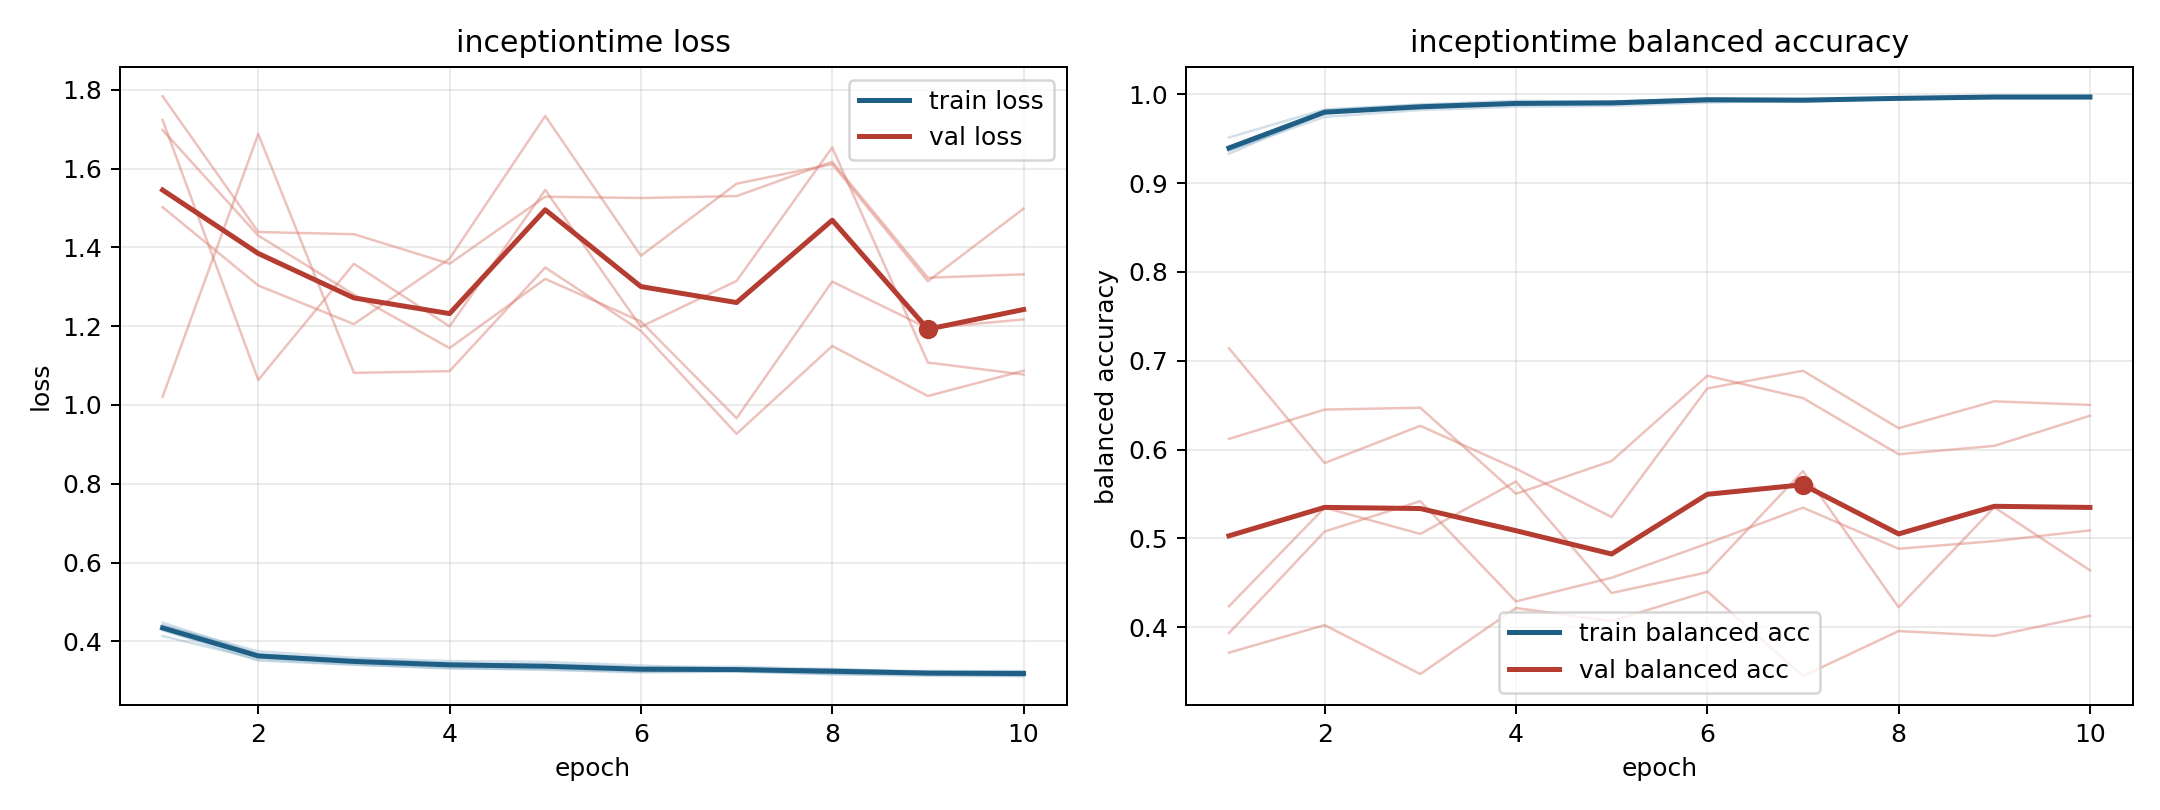

The table this chart was drawn from, first rows:
model, fold, epoch, train_loss, train_balanced_accuracy, val_loss, val_balanced_accuracy
inceptiontime, 1, 1, 0.4477, 0.9331, 1.021, 0.7141
inceptiontime, 1, 2, 0.3679, 0.9798, 1.688, 0.5848
inceptiontime, 1, 3, 0.351, 0.9861, 1.082, 0.6267
inceptiontime, 1, 4, 0.3429, 0.9903, 1.086, 0.5784
inceptiontime, 1, 5, 0.3418, 0.99, 1.349, 0.5239
inceptiontime, 1, 6, 0.3345, 0.9927, 1.188, 0.6689
inceptiontime, 1, 7, 0.3359, 0.9918, 0.9267, 0.6888
inceptiontime, 1, 8, 0.3289, 0.9952, 1.15, 0.624
inceptiontime, 1, 9, 0.3218, 0.9976, 1.023, 0.6543
inceptiontime, 1, 10, 0.3236, 0.9968, 1.087, 0.6503
inceptiontime, 2, 1, 0.4281, 0.9403, 1.784, 0.3712
inceptiontime, 2, 2, 0.3512, 0.9821, 1.439, 0.4023
inceptiontime, 2, 3, 0.3409, 0.9881, 1.433, 0.3471
inceptiontime, 2, 4, 0.3326, 0.9907, 1.359, 0.4215
inceptiontime, 2, 5, 0.3277, 0.992, 1.529, 0.4067
inceptiontime, 2, 6, 0.3212, 0.9956, 1.525, 0.4401
inceptiontime, 2, 7, 0.3233, 0.9935, 1.53, 0.3448
inceptiontime, 2, 8, 0.317, 0.996, 1.617, 0.3955
inceptiontime, 2, 9, 0.3122, 0.998, 1.323, 0.39
inceptiontime, 2, 10, 0.312, 0.9975, 1.332, 0.4127
inceptiontime, 3, 1, 0.4135, 0.9515, 1.724, 0.612
inceptiontime, 3, 2, 0.3551, 0.983, 1.063, 0.645
inceptiontime, 3, 3, 0.3411, 0.9887, 1.358, 0.6471
inceptiontime, 3, 4, 0.3311, 0.9928, 1.199, 0.5502
inceptiontime, 3, 5, 0.3296, 0.9919, 1.546, 0.5871
inceptiontime, 3, 6, 0.323, 0.9948, 1.198, 0.6831
inceptiontime, 3, 7, 0.3246, 0.993, 1.315, 0.658
inceptiontime, 3, 8, 0.3166, 0.9968, 1.654, 0.5947
inceptiontime, 3, 9, 0.3164, 0.9963, 1.108, 0.6041
inceptiontime, 3, 10, 0.3119, 0.998, 1.077, 0.638
inceptiontime, 4, 1, 0.4402, 0.937, 1.698, 0.4234
inceptiontime, 4, 2, 0.3746, 0.9747, 1.43, 0.5345
inceptiontime, 4, 3, 0.3583, 0.9824, 1.28, 0.505
inceptiontime, 4, 4, 0.35, 0.9861, 1.144, 0.564
inceptiontime, 4, 5, 0.3479, 0.9871, 1.32, 0.4384
inceptiontime, 4, 6, 0.3388, 0.9907, 1.212, 0.4618
inceptiontime, 4, 7, 0.3306, 0.9938, 0.9666, 0.5757
inceptiontime, 4, 8, 0.3276, 0.9955, 1.313, 0.4223
inceptiontime, 4, 9, 0.3246, 0.9959, 1.195, 0.535
inceptiontime, 4, 10, 0.3247, 0.9954, 1.217, 0.4639
inceptiontime, 5, 1, 0.4412, 0.9364, 1.502, 0.3932
inceptiontime, 5, 2, 0.366, 0.9801, 1.303, 0.5077
inceptiontime, 5, 3, 0.3542, 0.9848, 1.205, 0.5418
inceptiontime, 5, 4, 0.3453, 0.9892, 1.371, 0.4289
inceptiontime, 5, 5, 0.338, 0.9911, 1.734, 0.4556
inceptiontime, 5, 6, 0.3291, 0.9956, 1.379, 0.4941
inceptiontime, 5, 7, 0.328, 0.9953, 1.562, 0.5345
inceptiontime, 5, 8, 0.3303, 0.9942, 1.611, 0.4883
inceptiontime, 5, 9, 0.3223, 0.9974, 1.314, 0.4968
inceptiontime, 5, 10, 0.3197, 0.9978, 1.498, 0.5089
